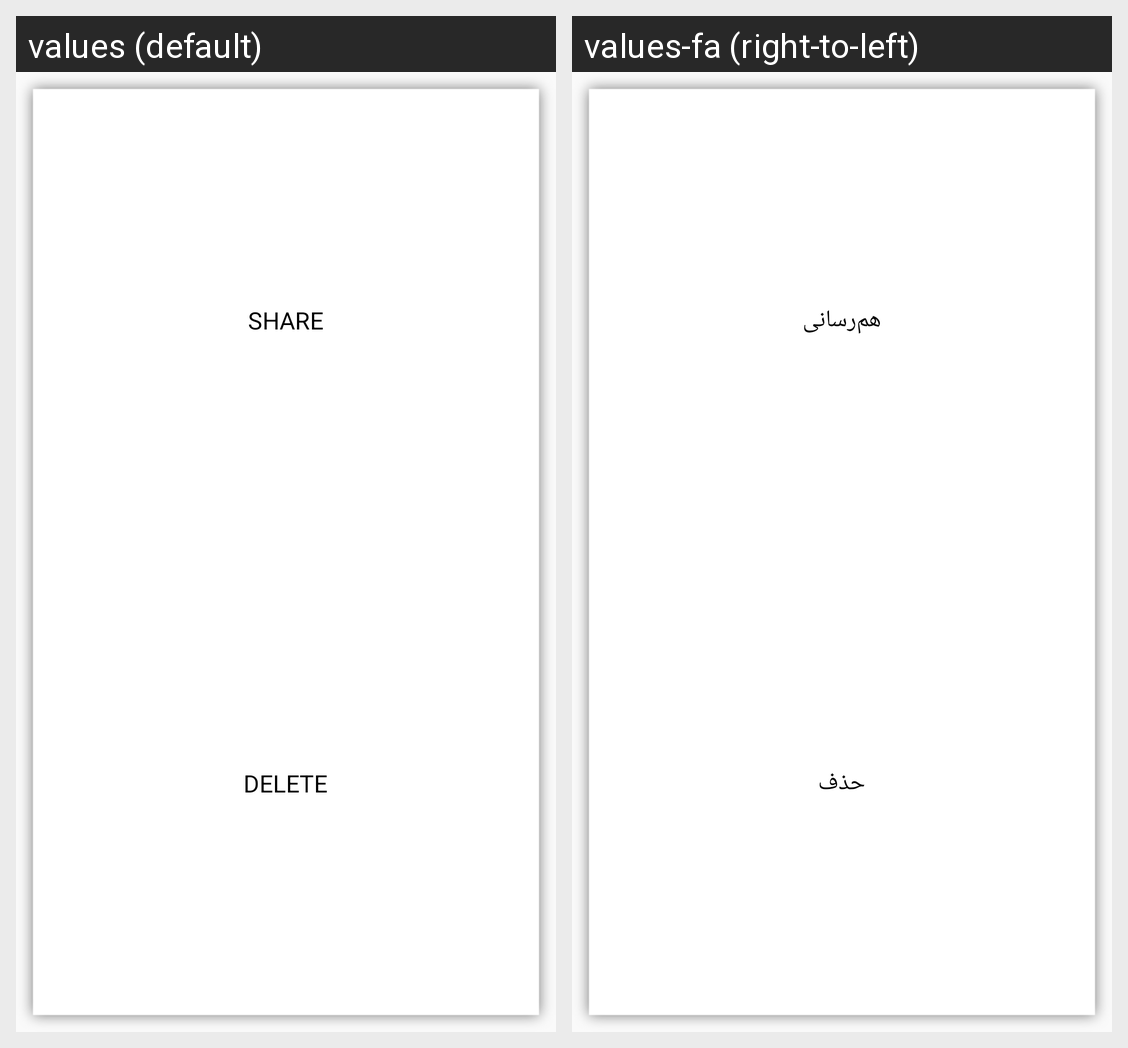

For this localized Android screen grid, give each drawn string resource with its value in every locale shown.
Android screen res/layout/popup_saved_locations.xml rendered under 2 locales, left to right: values (default), values-fa (right-to-left). Device: Nexus 5 (rendered at 1080×1920; each locale shown at half size, 540×960, under a caption strip naming it); theme AppTheme.
Strings drawn on this screen, with the default value and each locale's value (text and hints the layout hard-codes, and strings that could not be matched under every locale, appear in the picture but are not listed):

share
  values: Share
  values-fa: هم​‌رسانی

delete
  values: Delete
  values-fa: حذف
